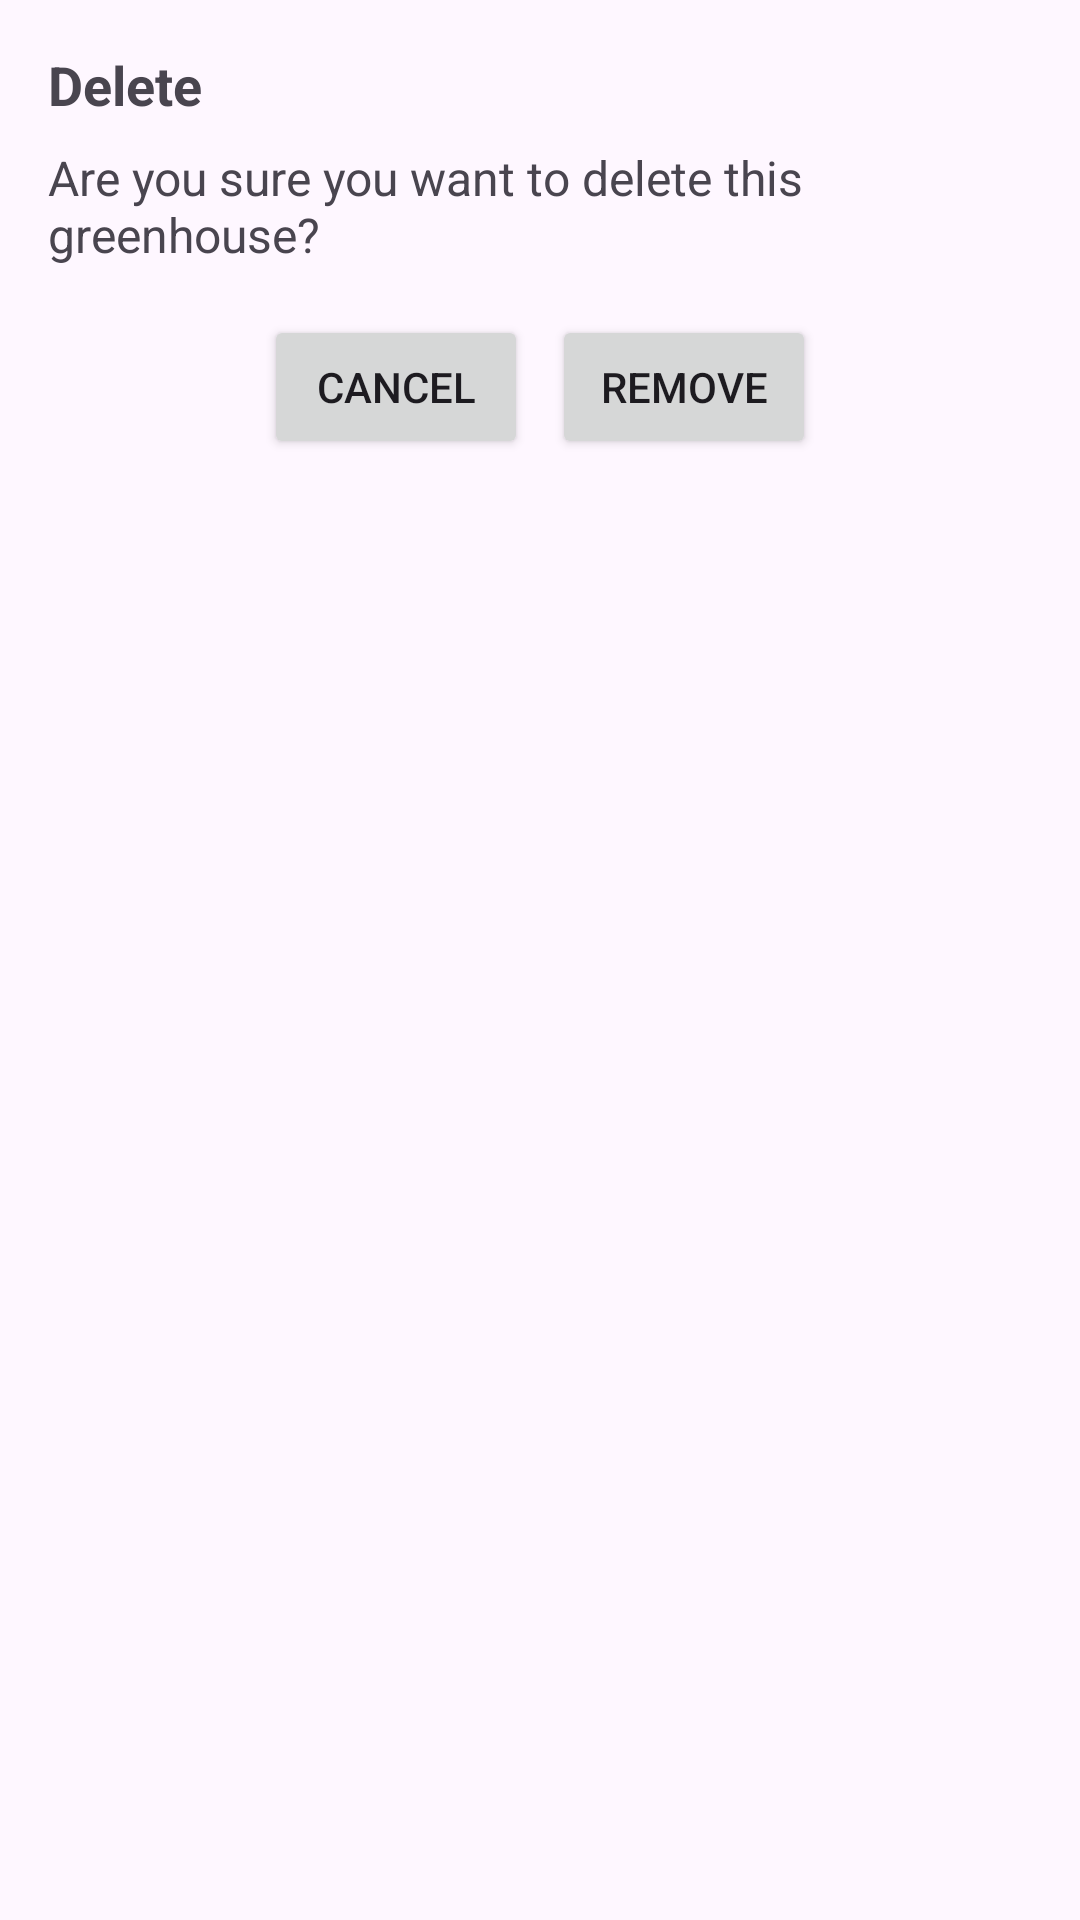

Layout XML and referenced resources for this Android screen:
<!-- AndroidManifest.xml: application theme Theme.SEP4AND -->
<!-- res/layout/dialog_confirm_delete.xml -->
<?xml version="1.0" encoding="utf-8"?>
<LinearLayout xmlns:android="http://schemas.android.com/apk/res/android"
    android:layout_width="match_parent"
    android:layout_height="wrap_content"
    android:orientation="vertical"
    android:padding="16dp">

    <TextView
        android:id="@+id/dialogTitle"
        android:layout_width="match_parent"
        android:layout_height="wrap_content"
        android:text="@string/delete"
        android:textSize="18sp"
        android:textStyle="bold"
        android:layout_marginBottom="8dp" />

    <TextView
        android:id="@+id/dialogMessage"
        android:layout_width="match_parent"
        android:layout_height="wrap_content"
        android:text="@string/dialog_delete"
        android:textSize="16sp"
        android:layout_marginBottom="16dp" />

    <LinearLayout
        android:layout_width="match_parent"
        android:layout_height="wrap_content"
        android:orientation="horizontal"
        android:gravity="center">

        <Button
            android:id="@+id/buttonCancel"
            android:layout_width="wrap_content"
            android:layout_height="wrap_content"
            android:text="@string/cancel"
            android:layout_marginEnd="8dp" />

        <Button
            android:id="@+id/buttonConfirm"
            android:layout_width="wrap_content"
            android:layout_height="wrap_content"
            android:text="@string/remove" />
    </LinearLayout>
</LinearLayout>
<!-- resources referenced by this layout -->
<resources>
  <string name="cancel">Cancel</string>
  <string name="delete">Delete</string>
  <string name="dialog_delete">Are you sure you want to delete this greenhouse?</string>
  <string name="remove">Remove</string>
  <style name="Theme.SEP4AND" parent="Base.Theme.SEP4AND" />
  <style name="Base.Theme.SEP4AND" parent="Theme.Material3.DayNight.NoActionBar">
          <item name="colorPrimary">#004d40</item>
          <item name="colorPrimaryDark">#00251a</item>
          <item name="colorAccent">#AE004D40</item>
      </style>
</resources>
